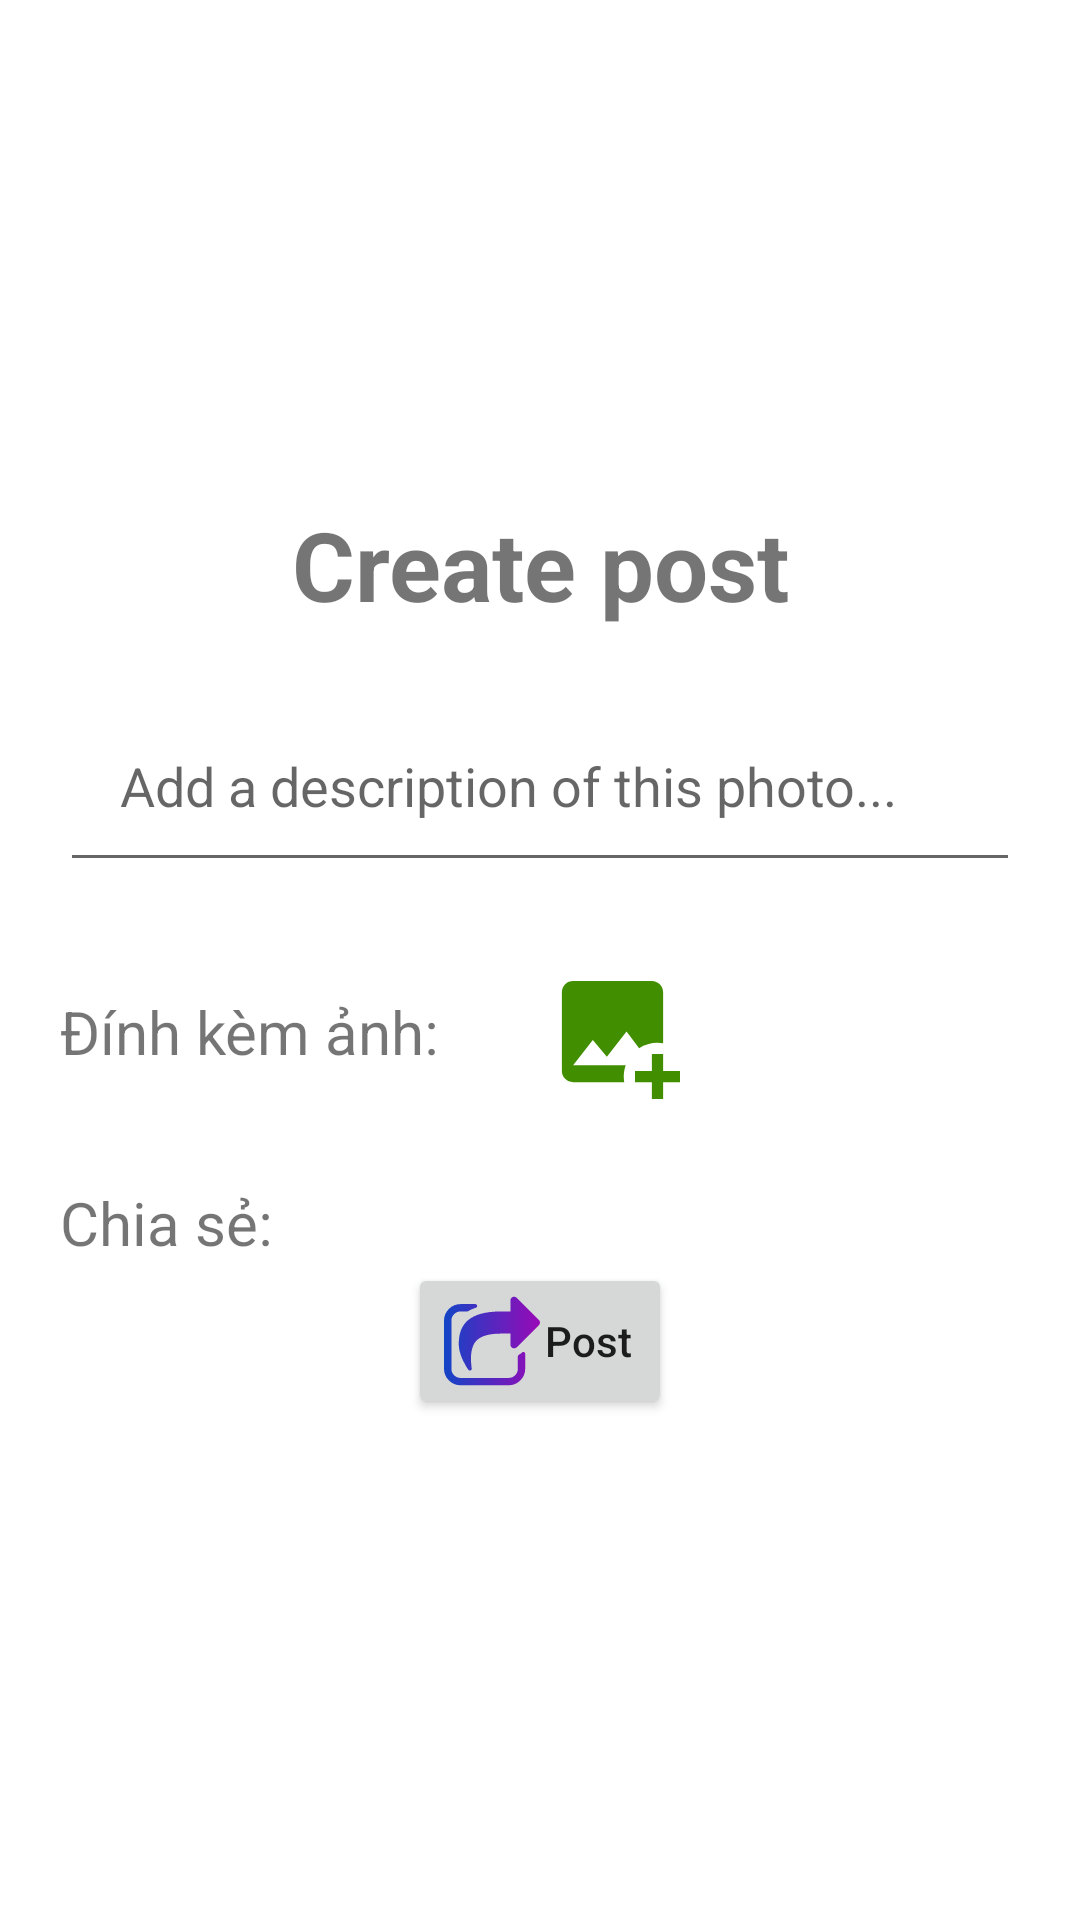

This screen was rendered from an Android layout file. Write that file and the resources it references.
<!-- AndroidManifest.xml: application theme Theme.DoAnTest -->
<!-- res/layout/dialog_create_post.xml -->
<?xml version="1.0" encoding="utf-8"?>
<LinearLayout xmlns:android="http://schemas.android.com/apk/res/android"
    android:layout_width="match_parent"
    android:layout_height="match_parent"
    xmlns:app="http://schemas.android.com/apk/res-auto"
    android:gravity="center_vertical"
    android:padding="20dp"
    android:orientation="vertical">

    <TextView
        android:layout_width="match_parent"
        android:layout_height="wrap_content"
        android:paddingBottom="20dp"
        android:text="@string/create_post"
        android:textAlignment="center"
        android:textStyle="bold"
        android:textSize="32sp" />

    <EditText
        android:id="@+id/edtDescription"
        android:layout_width="match_parent"
        android:layout_height="wrap_content"
        android:maxLines="10"
        android:gravity="start|top"
        android:padding="20dp"
        android:hint="@string/add_description"
        android:textColorHighlight="@color/green"
        android:inputType="textMultiLine" />

    <LinearLayout
        android:layout_width="match_parent"
        android:layout_height="wrap_content"
        android:gravity="center_vertical"
        android:orientation="horizontal">
        <TextView
            android:layout_width="wrap_content"
            android:layout_height="wrap_content"
            android:text="Đính kèm ảnh:"
            android:textSize="20sp"
            />
        <ImageButton
            android:id="@+id/btnAddImage"
            android:layout_width="75dp"
            android:layout_height="75dp"
            app:srcCompat="@drawable/image_plus"
            android:scaleType="fitCenter"
            android:layout_marginLeft="20dp"
            app:tint="@color/green"
            android:background="@drawable/shape_button_bottom"/>
        <ImageView
            android:id="@+id/imgReview"
            android:layout_width="match_parent"
            android:layout_height="100dp"
            android:layout_marginLeft="20dp"
            />

    </LinearLayout>

    <LinearLayout
        android:layout_width="match_parent"
        android:layout_height="wrap_content"
        android:orientation="horizontal"
        >
        <TextView
            android:layout_width="wrap_content"
            android:layout_height="wrap_content"
            android:text="Chia sẻ:"
            android:layout_marginRight="20dp"
            android:textSize="20sp"/>
        <Spinner
            android:id="@+id/spShare"
            android:layout_width="wrap_content"
            android:layout_height="wrap_content"
            android:background="@drawable/spinner"
            />
    </LinearLayout>
    <LinearLayout
        android:layout_width="match_parent"
        android:layout_height="wrap_content"
        android:gravity="center_horizontal"
        >
        <Button
            android:id="@+id/btnPost"
            android:layout_width="wrap_content"
            android:layout_height="wrap_content"
            android:text="Post"
            android:textAllCaps="false"
            android:drawableLeft="@drawable/ic_share_32"
            />
    </LinearLayout>

</LinearLayout>
<!-- resources referenced by this layout -->
<resources>
  <color name="green">#418F00</color>
  <!-- drawable ic_share_32: vector/xml drawable (drawable, 2064 chars, omitted) -->
  <!-- drawable image_plus (drawable-v24) -->
  <vector xmlns:android="http://schemas.android.com/apk/res/android"
      android:height="32dp"
      android:width="32dp"
      android:viewportWidth="24"
      android:viewportHeight="24">
      <path android:fillColor="#000" android:pathData="M5,3A2,2 0 0,0 3,5V19A2,2 0 0,0 5,21H14.09C14.03,20.67 14,20.34 14,20C14,19.32 14.12,18.64 14.35,18H5L8.5,13.5L11,16.5L14.5,12L16.73,14.97C17.7,14.34 18.84,14 20,14C20.34,14 20.67,14.03 21,14.09V5C21,3.89 20.1,3 19,3H5M19,16V19H16V21H19V24H21V21H24V19H21V16H19Z" />
  </vector>
  <!-- drawable shape_button_bottom (drawable) -->
  <?xml version="1.0" encoding="utf-8"?>
  <shape xmlns:android="http://schemas.android.com/apk/res/android">
  
  
  
      <padding android:bottom="10dp"
          android:left="15dp"
          android:right="15dp"
          android:top="10dp"/>
  </shape>
  <!-- drawable spinner (drawable) -->
  <?xml version="1.0" encoding="utf-8"?>
  <layer-list xmlns:android="http://schemas.android.com/apk/res/android">
      <item>
          <shape android:shape="rectangle">
              <solid android:color="#FFFFFF"/>
              <corners android:radius="10dp" />
          </shape>
      </item>
  </layer-list>
  <string name="add_description">Add a description of this photo...</string>
  <string name="create_post">Create post</string>
  <style name="Theme.DoAnTest" parent="Theme.MaterialComponents.DayNight.DarkActionBar">
          
          <item name="colorPrimary">@color/purple_500</item>
          <item name="colorPrimaryVariant">@color/purple_700</item>
          <item name="colorOnPrimary">@color/white</item>
          
          <item name="colorSecondary">@color/teal_200</item>
          <item name="colorSecondaryVariant">@color/teal_700</item>
          <item name="colorOnSecondary">@color/black</item>
          
          <item name="android:statusBarColor" tools:targetApi="l">?attr/colorPrimaryVariant</item>
          
      </style>
  <color name="purple_500">#FF6200EE</color>
  <color name="purple_700">#251F35</color>
  <color name="white">#FFFFFFFF</color>
  <color name="teal_200">#FF03DAC5</color>
  <color name="teal_700">#FF018786</color>
  <color name="black">#FF000000</color>
</resources>
